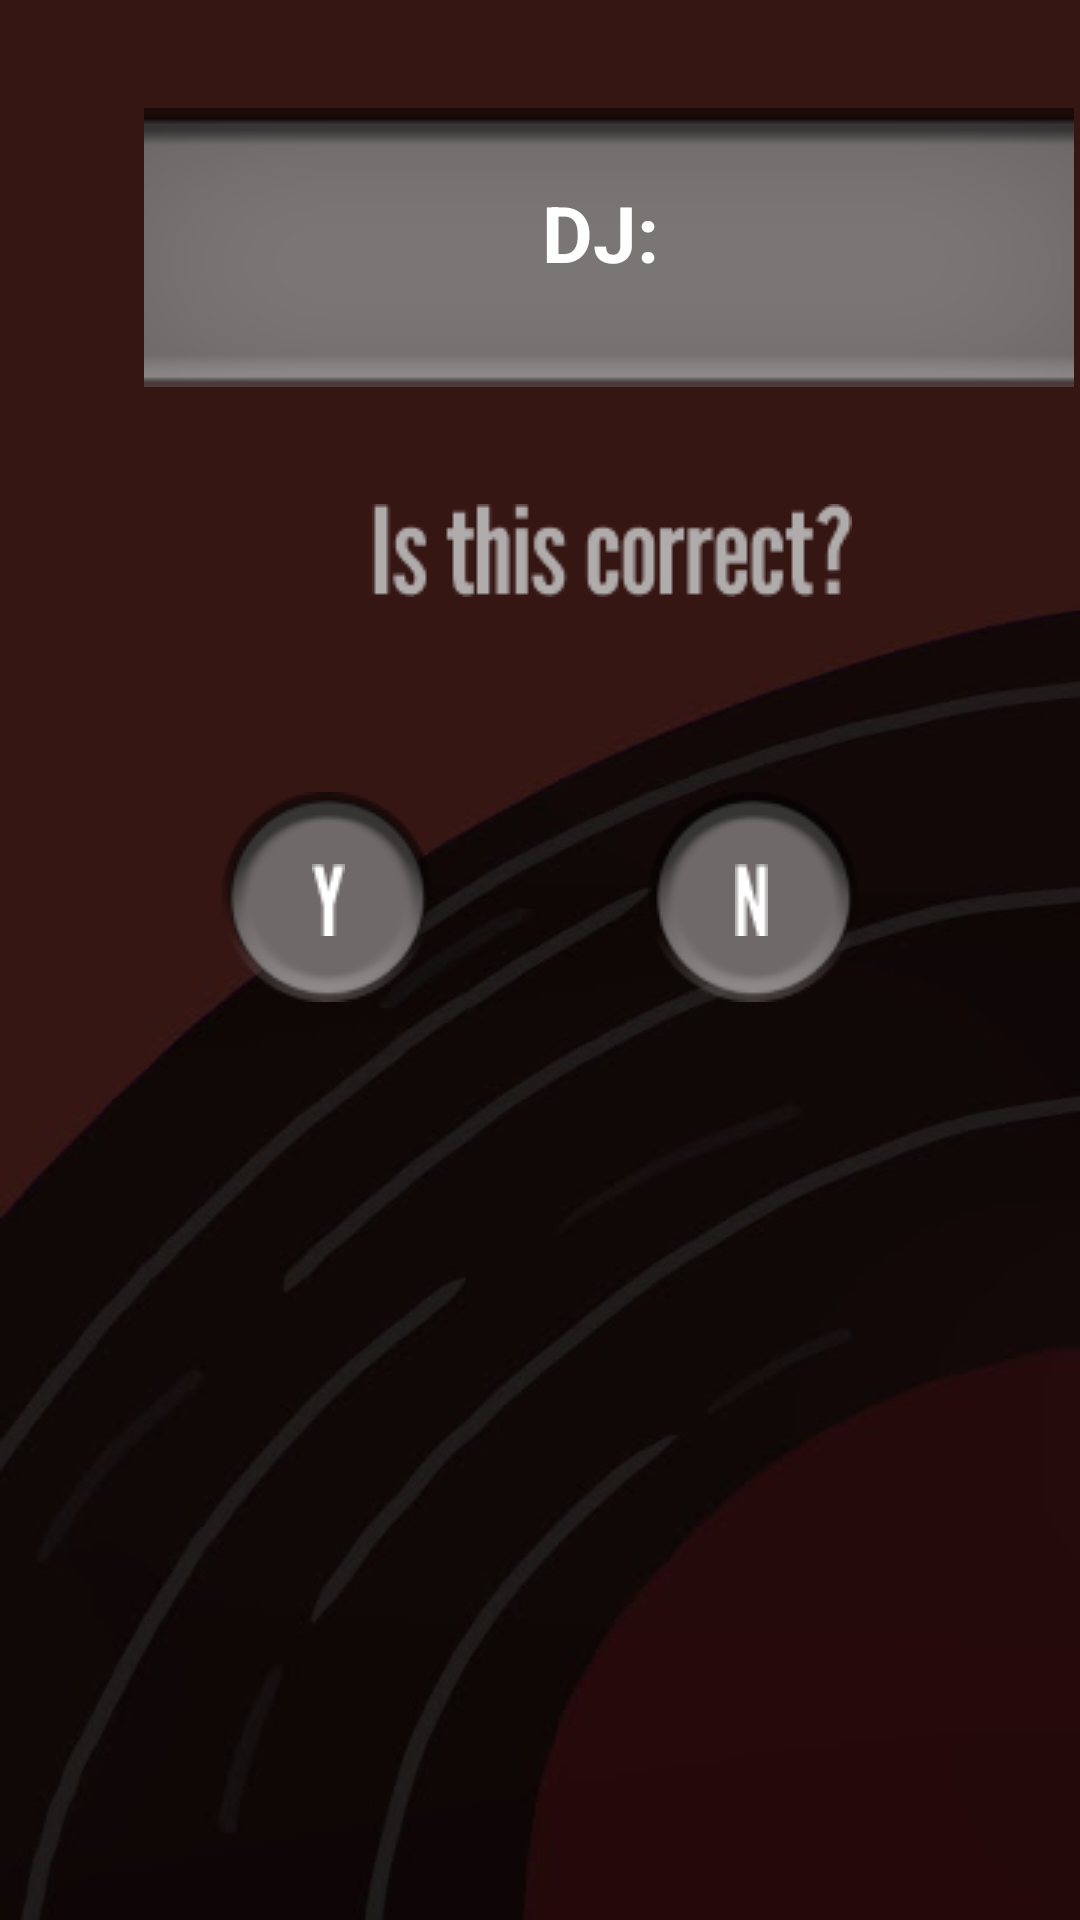

The Android layout XML behind this screen, and the referenced resources:
<!-- AndroidManifest.xml: application theme Theme.CIS183_DJSongSearch -->
<!-- res/layout/activity_event_confirm.xml -->
<?xml version="1.0" encoding="utf-8"?>
<androidx.constraintlayout.widget.ConstraintLayout xmlns:android="http://schemas.android.com/apk/res/android"
    xmlns:app="http://schemas.android.com/apk/res-auto"
    xmlns:tools="http://schemas.android.com/tools"
    android:layout_width="match_parent"
    android:layout_height="match_parent"
    android:background="@drawable/background"
    tools:context=".EventConfirm" >

    <ImageView
        android:id="@+id/imageView90"
        android:layout_width="wrap_content"
        android:layout_height="wrap_content"
        android:layout_marginStart="48dp"
        android:layout_marginTop="36dp"
        app:layout_constraintStart_toStartOf="parent"
        app:layout_constraintTop_toTopOf="parent"
        app:srcCompat="@drawable/rectangle_1" />

    <TextView
        android:id="@+id/tv_v_ec_dj"
        android:layout_width="311dp"
        android:layout_height="59dp"
        android:layout_marginStart="48dp"
        android:layout_marginTop="60dp"
        android:text="DJ: "
        android:textAlignment="center"
        android:textColor="#FFFFFF"
        android:textSize="26sp"
        android:textStyle="bold"
        app:layout_constraintStart_toStartOf="parent"
        app:layout_constraintTop_toTopOf="parent" />

    <ImageView
        android:id="@+id/imageView94"
        android:layout_width="wrap_content"
        android:layout_height="wrap_content"
        android:layout_marginStart="124dp"
        android:layout_marginTop="168dp"
        app:layout_constraintStart_toStartOf="parent"
        app:layout_constraintTop_toTopOf="parent"
        app:srcCompat="@drawable/is_this_correct_" />

    <ImageButton
        android:id="@+id/btn_v_ec_y"
        android:layout_width="wrap_content"
        android:layout_height="wrap_content"
        android:layout_marginStart="74dp"
        android:layout_marginTop="264dp"
        android:background="@android:drawable/presence_invisible"
        app:layout_constraintStart_toStartOf="parent"
        app:layout_constraintTop_toTopOf="parent"
        app:srcCompat="@drawable/ellipse_1" />

    <ImageButton
        android:id="@+id/btn_v_ec_n"
        android:layout_width="wrap_content"
        android:layout_height="wrap_content"
        android:layout_marginTop="264dp"
        android:layout_marginEnd="74dp"
        android:background="@android:drawable/presence_invisible"
        app:layout_constraintEnd_toEndOf="parent"
        app:layout_constraintTop_toTopOf="parent"
        app:srcCompat="@drawable/ellipse_1" />

    <ImageView
        android:id="@+id/imageView95"
        android:layout_width="wrap_content"
        android:layout_height="wrap_content"
        android:layout_marginTop="288dp"
        android:layout_marginEnd="104dp"
        app:layout_constraintEnd_toEndOf="parent"
        app:layout_constraintTop_toTopOf="parent"
        app:srcCompat="@drawable/n" />

    <ImageView
        android:id="@+id/imageView96"
        android:layout_width="wrap_content"
        android:layout_height="wrap_content"
        android:layout_marginStart="104dp"
        android:layout_marginTop="288dp"
        app:layout_constraintStart_toStartOf="parent"
        app:layout_constraintTop_toTopOf="parent"
        app:srcCompat="@drawable/y" />
</androidx.constraintlayout.widget.ConstraintLayout>
<!-- resources referenced by this layout -->
<resources>
  <!-- drawable background: jpg bitmap (drawable, 13271 bytes) -->
  <!-- drawable ellipse_1: png bitmap (drawable, 4162 bytes) -->
  <!-- drawable is_this_correct_: png bitmap (drawable, 2605 bytes) -->
  <!-- drawable n: png bitmap (drawable, 274 bytes) -->
  <!-- drawable rectangle_1: png bitmap (drawable, 2966 bytes) -->
  <!-- drawable y: png bitmap (drawable, 287 bytes) -->
  <style name="Theme.CIS183_DJSongSearch" parent="Base.Theme.CIS183_DJSongSearch" />
  <style name="Base.Theme.CIS183_DJSongSearch" parent="Theme.Material3.DayNight.NoActionBar">
          
          
      </style>
</resources>
